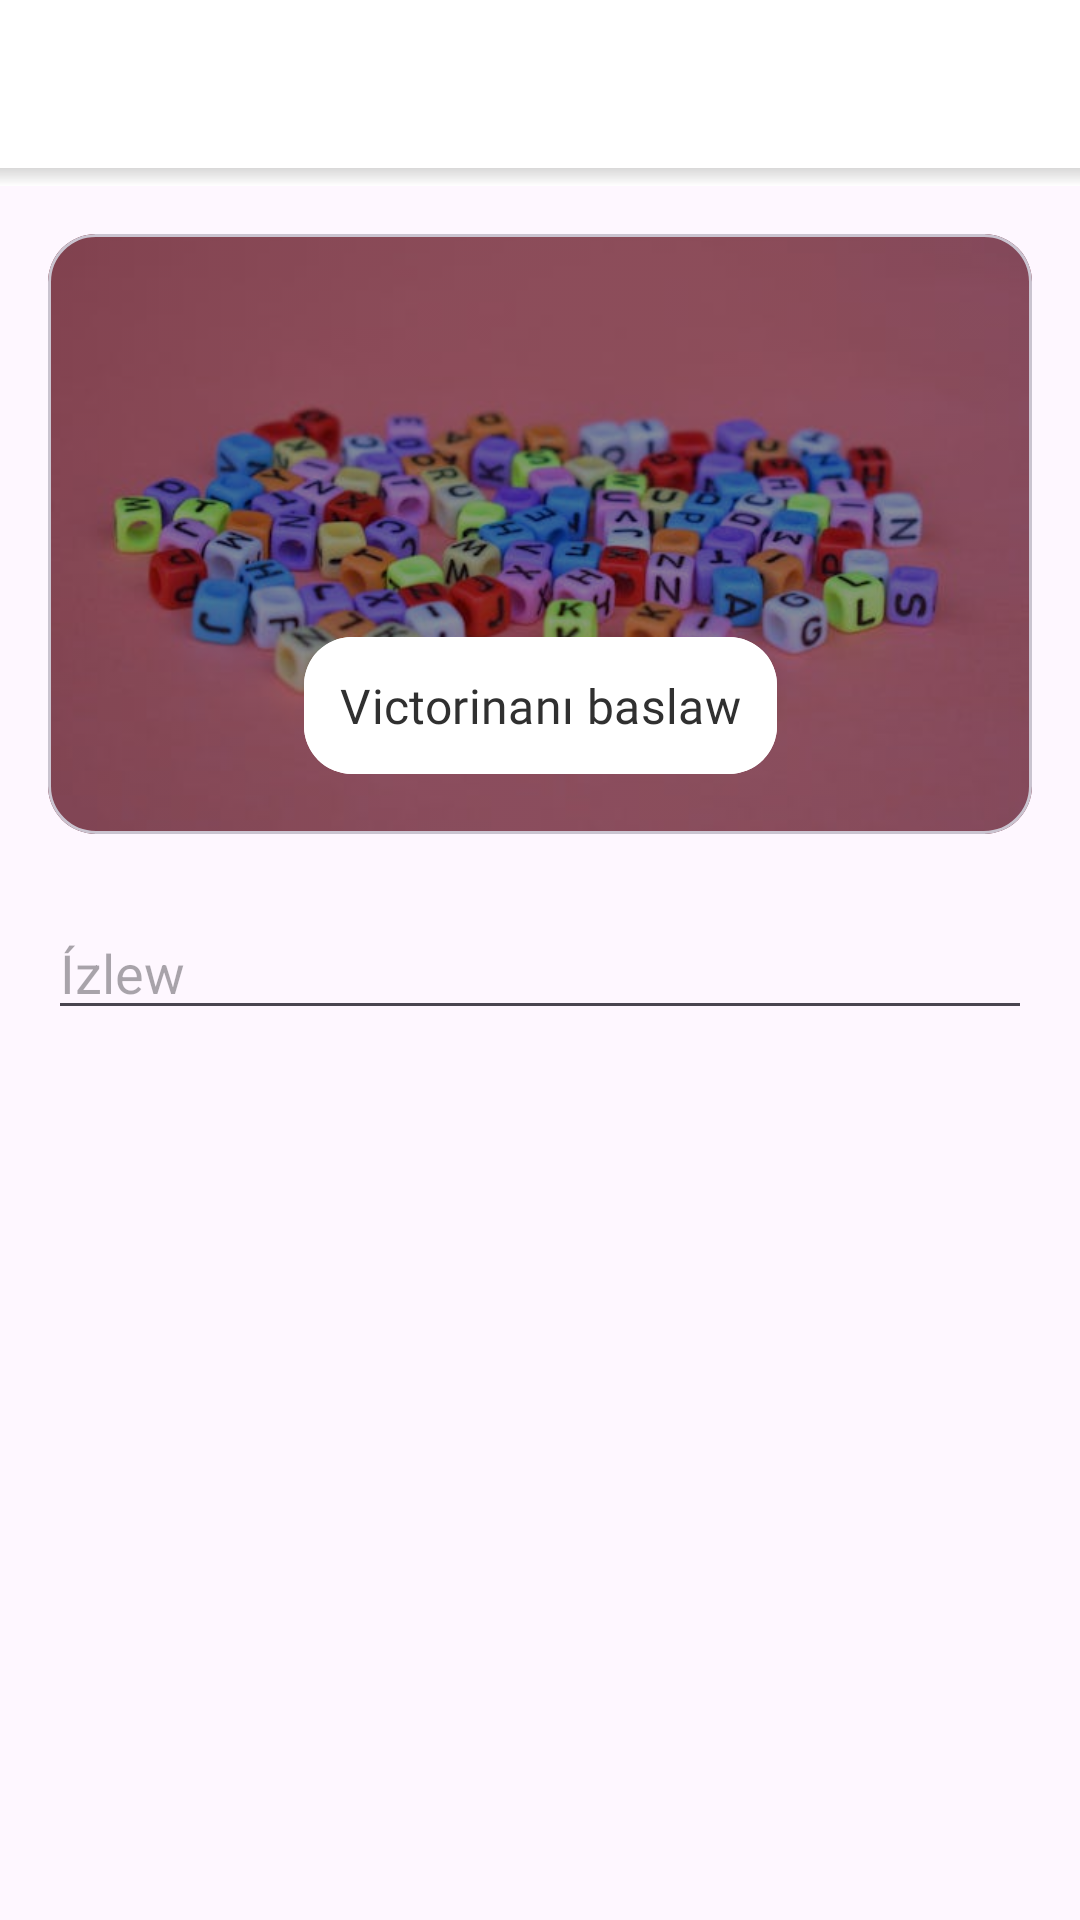

Layout XML and referenced resources for this Android screen:
<!-- AndroidManifest.xml: application theme Theme.SignLanguage -->
<!-- res/layout/fragment_topic.xml -->
<?xml version="1.0" encoding="utf-8"?>
<androidx.core.widget.NestedScrollView xmlns:android="http://schemas.android.com/apk/res/android"
    xmlns:app="http://schemas.android.com/apk/res-auto"
    xmlns:tools="http://schemas.android.com/tools"
    android:layout_width="match_parent"
    android:layout_height="match_parent"
    tools:context=".ui.TopicFragment">

    <LinearLayout
        android:layout_width="match_parent"
        android:layout_height="match_parent"
        android:orientation="vertical"
        tools:context=".ui.TopicFragment">

        <com.google.android.material.appbar.AppBarLayout
            android:layout_width="match_parent"
            android:layout_height="wrap_content"
            android:background="@color/typography_light">

            <LinearLayout
                android:layout_width="match_parent"
                android:layout_height="@dimen/height_toolbar"
                android:paddingHorizontal="@dimen/small_125">

                <ImageView
                    android:id="@+id/btn_back"
                    android:layout_width="@dimen/standard_icon_width_height"
                    android:layout_height="@dimen/standard_icon_width_height"
                    android:layout_gravity="center"
                    android:background="@drawable/btn_ripple_effect"
                    android:padding="@dimen/small_125"
                    android:src="@drawable/ic_back" />

                <TextView
                    android:id="@+id/tv_title"
                    android:layout_width="wrap_content"
                    android:layout_height="wrap_content"
                    android:layout_gravity="center"
                    android:layout_marginStart="@dimen/normal_100"
                    android:fontFamily="@font/font_mont_semi_bold"
                    android:textColor="@color/typography_primary"
                    android:textSize="@dimen/medium_size_text"
                    tools:text="Alphabet" />

            </LinearLayout>

            <View
                android:layout_width="match_parent"
                android:layout_height="6dp"
                android:background="@drawable/toolbar_shadow" />

        </com.google.android.material.appbar.AppBarLayout>

        <com.google.android.material.card.MaterialCardView
            android:layout_width="match_parent"
            android:layout_height="200dp"
            android:layout_marginHorizontal="@dimen/normal_100"
            android:layout_marginTop="@dimen/normal_100"
            android:padding="0dp"
            app:cardCornerRadius="@dimen/normal_100">

            <androidx.constraintlayout.widget.ConstraintLayout
                android:layout_width="match_parent"
                android:layout_height="match_parent">

                <ImageView
                    android:id="@+id/iv_title"
                    android:layout_width="match_parent"
                    android:layout_height="match_parent"
                    android:scaleType="centerCrop"
                    android:src="@drawable/pic_alphabet2"
                    android:tint="#66000000" />

                <com.google.android.material.button.MaterialButton
                    android:id="@+id/btn_go_to_quiz"
                    android:layout_width="wrap_content"
                    android:layout_height="wrap_content"
                    android:layout_marginBottom="@dimen/normal_100"
                    android:backgroundTint="@color/white"
                    android:drawableEnd="@drawable/ic_next"
                    android:fontFamily="@font/font_mont_medium"
                    android:padding="@dimen/small_150"
                    android:text="@string/start_quiz"
                    android:textAllCaps="false"
                    android:textColor="@color/typography_primary"
                    android:textSize="@dimen/normal_text_100"
                    app:cornerRadius="@dimen/normal_100"
                    app:layout_constraintBottom_toBottomOf="parent"
                    app:layout_constraintEnd_toEndOf="parent"
                    app:layout_constraintStart_toStartOf="parent"
                    app:rippleColor="@color/typography_tertiary" />

            </androidx.constraintlayout.widget.ConstraintLayout>

        </com.google.android.material.card.MaterialCardView>

        <FrameLayout
            android:layout_width="match_parent"
            android:layout_height="wrap_content"
            android:layout_marginHorizontal="@dimen/normal_100"
            android:layout_marginTop="@dimen/small_100">

            <EditText
                android:id="@+id/et_search"
                android:layout_width="match_parent"
                android:layout_height="wrap_content"
                android:layout_marginTop="@dimen/normal_100"
                android:drawableStart="@drawable/ic_search_24"
                android:drawablePadding="@dimen/normal_100"
                android:hint="@string/search"
                android:importantForAutofill="no" />

            <ImageView
                android:id="@+id/btn_clear"
                android:layout_width="wrap_content"
                android:layout_height="wrap_content"
                android:layout_gravity="end|center_vertical"
                android:layout_marginEnd="@dimen/normal_100"
                android:background="@drawable/btn_ripple_effect"
                android:src="@drawable/ic_clear"
                android:visibility="invisible" />

        </FrameLayout>

        <androidx.recyclerview.widget.RecyclerView
            android:id="@+id/recycler_view"
            android:layout_width="match_parent"
            android:layout_height="wrap_content"
            android:layout_marginHorizontal="@dimen/normal_100"
            android:layout_marginTop="@dimen/normal_100"
            app:layoutManager="androidx.recyclerview.widget.LinearLayoutManager"
            tools:listitem="@layout/item_element" />

    </LinearLayout>
</androidx.core.widget.NestedScrollView>
<!-- res/layout/item_element.xml (included above) -->
<?xml version="1.0" encoding="utf-8"?>
<com.google.android.material.card.MaterialCardView xmlns:android="http://schemas.android.com/apk/res/android"
    xmlns:app="http://schemas.android.com/apk/res-auto"
    xmlns:tools="http://schemas.android.com/tools"
    android:layout_width="match_parent"
    android:layout_height="wrap_content"
    android:layout_margin="@dimen/small_100"
    android:background="?attr/selectableItemBackground"
    android:padding="0dp"
    app:cardCornerRadius="@dimen/small_100">

    <TextView
        android:id="@+id/tv_title"
        android:layout_width="match_parent"
        android:layout_height="wrap_content"
        android:layout_margin="@dimen/small_100"
        android:fontFamily="@font/font_mont_medium"
        android:singleLine="true"
        android:textColor="@color/typography_secondary"
        app:drawableEndCompat="@drawable/ic_next"
        tools:text="Bes barmaq" />

</com.google.android.material.card.MaterialCardView>
<!-- resources referenced by this layout -->
<resources>
  <color name="typography_light">#FFFFFF</color>
  <color name="typography_primary">#303030</color>
  <color name="typography_secondary">#575757</color>
  <color name="typography_tertiary">#909298</color>
  <color name="white">#FFFFFFFF</color>
  <dimen name="height_toolbar">56dp</dimen>
  <dimen name="medium_size_text">18sp</dimen>
  <dimen name="normal_100">16dp</dimen>
  <dimen name="normal_text_100">16sp</dimen>
  <dimen name="small_100">8dp</dimen>
  <dimen name="small_125">10dp</dimen>
  <dimen name="small_150">12dp</dimen>
  <dimen name="standard_icon_width_height">48dp</dimen>
  <!-- drawable btn_ripple_effect (drawable) -->
  <?xml version="1.0" encoding="utf-8"?>
  <ripple android:color="@color/brand_color_3" xmlns:android="http://schemas.android.com/apk/res/android">
  
      <item>
  
          <shape android:shape="oval">
  
              <solid android:color="@color/white" />
  
          </shape>
  
      </item>
  
  </ripple>
  <!-- drawable pic_alphabet2: jpg bitmap (drawable, 28416 bytes) -->
  <!-- drawable toolbar_shadow (drawable) -->
  <?xml version="1.0" encoding="utf-8"?>
  <shape
      xmlns:android="http://schemas.android.com/apk/res/android">
  
      <gradient
          android:startColor="@android:color/transparent"
          android:endColor="@color/shadowColor"
          android:angle="90" />
  
  </shape>
  <string name="search">Ízlew</string>
  <string name="start_quiz">Victorinanı baslaw</string>
  <style name="Theme.SignLanguage" parent="Base.Theme.SignLanguage" />
  <color name="brand_color_3">#C7CCDB</color>
  <color name="shadowColor">#33423f3f</color>
  <style name="Base.Theme.SignLanguage" parent="Theme.Material3.DayNight.NoActionBar">
          
          
          <item name="android:forceDarkAllowed" tools:targetApi="q">false</item>
      </style>
</resources>
